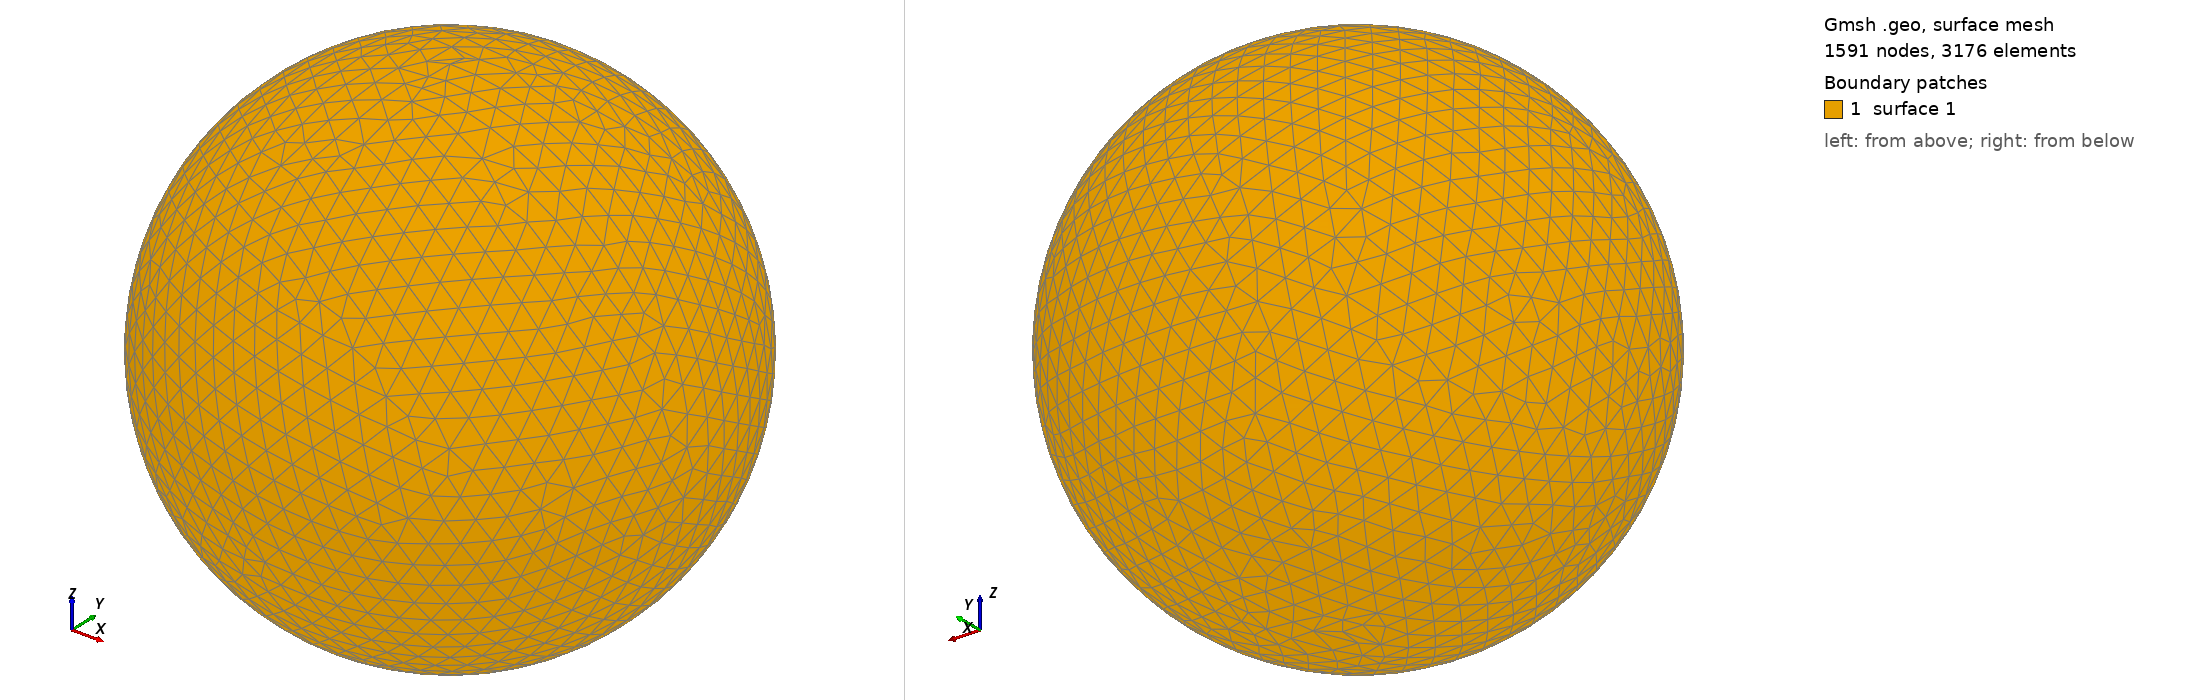

Gmsh geometry script, surface-meshed: 1591 nodes, 3176 surface elements. Boundary patches (legend numbers): 1 surface 1. Left view from above one corner, right view from below the opposite corner. The script declares no physical surfaces, so the legend lists its geometric surfaces. The drawing asked Gmsh for element sizes between 1% and 20% of the model's largest extent; the script's own settings can give other sizes.

=== shot2154.geo (drawn) ===
SetFactory("OpenCASCADE");
Point(1) = {0,0,0,0};
Sphere(1) = {0,0,0,0.23770000};
MeshSize{ PointsOf{ Surface{:}; } } = 0.023770000;
Mesh.ElementOrder=1;
Mesh.Format=39;
